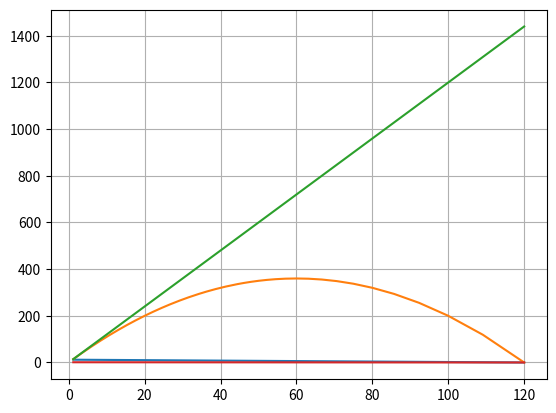

This chart was generated by the following Python code:
import matplotlib.pyplot as plt


class DCSource:
    def __init__(self, voltage: float, r: float):
        self.voltage = voltage
        self.r = r


class Rheostat:
    def __init__(self, r: float, min_r: float, max_r: float):
        self.r = r
        self.min_r = min_r
        self.max_r = max_r

    def change_resistance(self, r: float) -> None:
        self.r = r


class ElectricalCircuit:
    def __init__(self, dc_source: DCSource, rheostat: Rheostat):
        self.dc_source = dc_source
        self.rheostat = rheostat

    def get_amperage(self) -> float:
        return self.dc_source.voltage / (self.rheostat.r + self.dc_source.r)

    def get_max_amperage(self) -> float:
        return self.dc_source.voltage / (self.rheostat.min_r + self.dc_source.r)

    def get_voltage(self) -> float:
        return self.dc_source.voltage * (1 - self.get_amperage() / self.get_max_amperage())

    def get_full_power(self) -> float:
        return self.dc_source.voltage * self.get_amperage()

    def get_power(self) -> float:
        return self.get_voltage() * self.get_amperage()

    def get_efficiency(self) -> float:
        return self.get_power() / self.get_full_power()

    def plot_voltage_versus_amperage(self) -> None:
        amperages = []
        voltages = []
        for r in range(int(self.rheostat.min_r * 100), int(self.rheostat.max_r * 100)):
            self.rheostat.change_resistance(r / 100)
            amperages.append(self.get_amperage())
            voltages.append(self.get_voltage())
        plt.grid(True)
        plt.plot(amperages, voltages)
        plt.show()

    def plot_power_versus_amperage(self) -> None:
        amperages = []
        powers = []
        full_powers = []
        for r in range(int(self.rheostat.min_r * 100), int(self.rheostat.max_r * 100)):
            self.rheostat.change_resistance(r / 100)
            amperages.append(self.get_amperage())
            powers.append(self.get_power())
            full_powers.append(self.get_full_power())
        plt.grid(True)
        plt.plot(amperages, powers)
        plt.plot(amperages, full_powers)
        plt.show()

    def plot_efficiency_versus_amperage(self) -> None:
        amperages = []
        efficiencyes = []
        for r in range(int(self.rheostat.min_r * 100), int(self.rheostat.max_r * 100)):
            self.rheostat.change_resistance(r / 100)
            amperages.append(self.get_amperage())
            efficiencyes.append(self.get_efficiency())
        plt.grid(True)
        plt.plot(amperages, efficiencyes)
        plt.show()


dc_source = DCSource(12, 0.1)
rheostat = Rheostat(1, 0, 10)
electrical_circuit = ElectricalCircuit(dc_source, rheostat)
electrical_circuit.plot_voltage_versus_amperage()
electrical_circuit.plot_power_versus_amperage()
electrical_circuit.plot_efficiency_versus_amperage()
